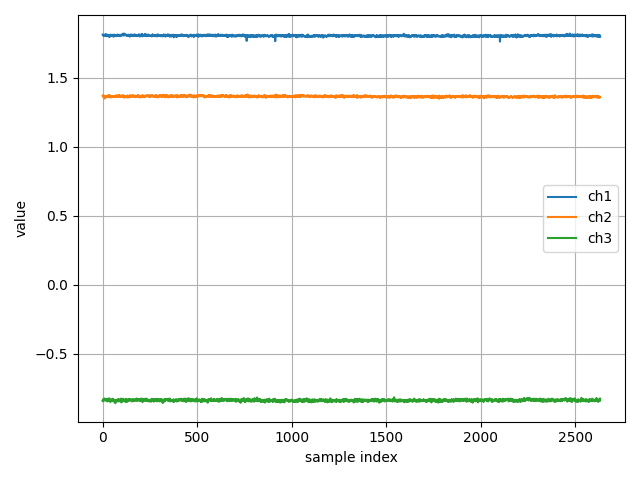

Source data for this figure (header and first rows):
ch1, ch2, ch3
1.812, 1.367, -0.8405
1.806, 1.363, -0.8455
1.806, 1.363, -0.8318
1.806, 1.369, -0.8341
1.808, 1.374, -0.834
1.81, 1.371, -0.8389
1.808, 1.366, -0.8274
1.803, 1.363, -0.8379
1.803, 1.355, -0.8397
1.808, 1.365, -0.8316
1.802, 1.355, -0.8251
1.806, 1.349, -0.8356
1.812, 1.366, -0.834
1.809, 1.352, -0.8348
1.813, 1.366, -0.8344
1.808, 1.359, -0.8309
1.808, 1.36, -0.8348
1.808, 1.358, -0.834
1.812, 1.36, -0.8413
1.804, 1.365, -0.8354
1.81, 1.361, -0.8379
1.8, 1.368, -0.8312
1.813, 1.363, -0.8366
1.806, 1.366, -0.8392
1.807, 1.362, -0.8328
1.808, 1.36, -0.8337
1.803, 1.365, -0.8458
1.807, 1.367, -0.8267
1.802, 1.369, -0.831
1.802, 1.364, -0.8328
1.801, 1.371, -0.8278
1.809, 1.372, -0.8403
1.809, 1.374, -0.8335
1.801, 1.372, -0.8363
1.795, 1.363, -0.8233
1.795, 1.372, -0.8293
1.803, 1.365, -0.8309
1.807, 1.362, -0.8318
1.808, 1.362, -0.8294
1.8, 1.356, -0.8433
1.806, 1.357, -0.8448
1.804, 1.359, -0.8512
1.812, 1.369, -0.8458
1.803, 1.36, -0.8414
1.8, 1.366, -0.8414
1.804, 1.36, -0.8346
1.806, 1.362, -0.8346
1.805, 1.358, -0.8318
1.806, 1.358, -0.8373
1.806, 1.362, -0.8376
1.804, 1.366, -0.8386
1.81, 1.366, -0.8432
1.807, 1.359, -0.8316
1.805, 1.36, -0.8367
1.802, 1.362, -0.8264
1.806, 1.363, -0.8357
1.798, 1.36, -0.8322
1.801, 1.361, -0.84
1.799, 1.361, -0.8375
1.806, 1.361, -0.8373
... 2,573 more rows
